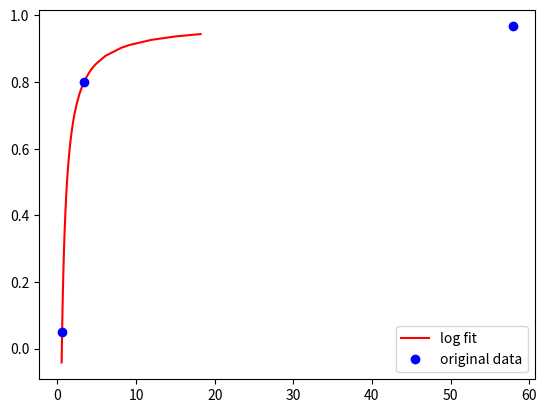

Recreate this plot in Python. (Note: this script raises an exception after producing the figure.)
# 四参方程  三次样条插值

import numpy as np
from scipy.optimize import curve_fit
import matplotlib.pyplot as plt
import pandas as pd

a, b, c = 0, 0, 0
########################################################################################
# 拟合曲线
########################################################################################
if 1:
    USE_BAIDU = 1
    # 给定一组非线性数据
    # xdata = np.array([0.41, 0.53, 0.77,  0.90, 1.08, 1.58, 3.37, 4.32, 5.99, 9.63, 18.47, 57.89])
    # ydata = np.array([0.01, 0.05, 0.11,  0.21, 0.32, 0.51, 0.75, 0.80, 0.85, 0.89,  0.94, 0.97])
    xdata = np.array([0.59, 3.37, 57.89]) # 最低0.555
    ydata = np.array([0.05, 0.8, 0.967]) # 最低0.555

    xfitdata = np.array(
        [
            0.53,
            0.58,
            0.61,
            0.65,
            0.69,
            0.7,
            0.76,
            0.8,
            0.84,
            0.87,
            0.91,
            1.0,
            1.07,
            1.15,
            1.22,
            1.3,
            1.37,
            1.4,
            1.52,
            1.6,
            1.68,
            1.7,
            1.83,
            2.0,
            2.13,
            2.2,
            2.44,
            2.8,
            3.05,
            3.3,
            3.66,
            4.1,
            4.57,
            4.9,
            6.1,
            8.1,
            9.14,
            12.0,
            15.0,
            18.2,
        ]
    )

    # xdata = np.array([1, 2, 3, 4, 5])
    # ydata = np.array([0.5, 0.8, 1.2, 1.6, 2.0])

    if USE_BAIDU:
        # (1)定义对数函数模型
        def log_func(x, a, b):
            return a + b * np.log(x)

        # (2)定义多项式函数模型
        def multix_func(x, a, b, c, d, e, f):
            return a * x + b * x**2 + c * x**3 + d * x**4 + e * x**5 + f

        # (3)定义4参数方程拟合
        def params4_func(x, a, b, c, d):
            return (a - d) / (1 + (x / c) ** b) + d

        # (4)二次函数
        def quadratic_func(x, a, b, c):  # a, b, c = 0.113, -0.830, 0.984
            x = 1.0 / x
            return a * x * x + b * x + c

        # 使用最小二乘法等优化算法，求解出参数 a 和 b 的最优解
        # popt, pcov = curve_fit(log_func, xdata, ydata)
        # popt, pcov = curve_fit(multix_func, xdata, ydata)
        #     popt, pcov = curve_fit(params4_func, xdata, ydata)
        popt, pcov = curve_fit(quadratic_func, xdata, ydata)
        # 输出拟合参数 a 和 b 的值
        # print("a = %.3f, b = %.3f" % (popt[0], popt[1]))
        a, b, c = popt
        for _iter in popt:
            print(_iter)
        # 使用求得的参数 a 和 b，得出每个 x 值所对应的 y 值
        # yfit = log_func(xdata, *popt) # (1)
        # yfit = multix_func(xdata, *popt) # (2)
        #     yfit = params4_func(xfitdata, *popt) # (3)
        yfit = quadratic_func(xfitdata, *popt)  # (4)
        # 绘制拟合曲线和原始数据
        plt.plot(xfitdata, yfit, "r-", label="log fit")
        plt.plot(xdata, ydata, "bo", label="original data")
        plt.legend()
        plt.savefig("output/log_plot_baidu.jpg")

    else:
        # 定义对数回归函数形式
        def logarithmic_func(x, a, b):
            return a * np.log(x) + b

        # # 创建示例数据
        # x = np.array([1, 2, 3, 4, 5, 6])
        # y = np.array([1.2, 2.5, 3.6, 4.0, 4.2, 4.3]) # 1.2, 2.5, 3.6, 4.0, 4.2, 4.3        100, 200, 300, 400, 500, 600
        # 使用curve_fit函数进行对数回归拟合
        params, covariance = curve_fit(logarithmic_func, xdata, ydata)
        # 从参数中获取拟合结果
        a, b = params
        # 打印拟合参数
        print("a =", a)
        print("b =", b)
        # 使用拟合结果绘制拟合曲线
        x_fit = np.linspace(1, 6, 100)  # 创建用于拟合曲线的新x值
        y_fit = logarithmic_func(x_fit, a, b)
        # 绘制原始数据和拟合曲线
        plt.scatter(xdata, ydata, label="Data")
        plt.plot(x_fit, y_fit, "r-", label="Logarithmic Fit")
        plt.xlabel("X")
        plt.ylabel("Y")
        plt.legend()
        plt.savefig("output/log_plot_gpt.jpg")


########################################################################################
# draw line(对数曲线)
########################################################################################
# def logarithmic_func(x):
#         return 0.258932358692724 * np.log(x) + 0.247368521715951
#         # return 2.718281828459045**((x-0.247368521715951)*4.0)
# x_look_point = np.array([0.38694447, 0.47167076, 0.57494891, 0.7008411, 0.85429895, 1.04135829, 1.2693766, 1.54732234, 1.88612774, 2.29911879, 2.80253934, 3.41619006, 4.16420722, 5.076012, 6.18746773, 7.54229048, 9.19376846, 11.20685801, 13.66073847, 16.65192646, 20.29807214]) # np.linspace(0.50, 18.3, 20)
# y_look_point = logarithmic_func(x_look_point)

# x_fit = x_look_point # np.linspace(0.01, 18.3, 100)  # 创建用于拟合曲线的新x值
# y_fit = logarithmic_func(x_fit)
# # 绘制原始数据和拟合曲线
# plt.scatter(np.zeros(len(x_look_point)), y_look_point, s=2, c='b', label='look tick')
# plt.scatter(x_look_point, y_look_point, label='look Data')
# plt.plot(x_fit, y_fit, 'r-', label='Logarithmic')
# plt.xlabel('X')
# plt.ylabel('Y')
# plt.legend()
# plt.savefig('output/log_plot_line.jpg')


# # for i in range(len(x_look_point)):
# #         print(x_look_point[i], "m: ", y_look_point[i])


# def fan_logarithmic_func(x):
#         return 2.718**((x-0.247)*4.0) # 2.718281828459045**((x-0.247368521715951)*4.0)
#         # 为降低运算，近似泰勒级数展开： 1 + ((x-0.247)*4.0) + (((x-0.247)*4.0)^2 / 2!) + (((x-0.247)*4.0)^3 / 3!) + (((x-0.247)*4.0)^4 / 4!)
# x_fit = np.linspace(0.01, 1.0, 21)
# y_fit = fan_logarithmic_func(x_fit)
# print(x_fit) # [0.01, 0.0595, 0.109, 0.1585, 0.208, 0.2575, 0.307, 0.3565, 0.406, 0.4555, 0.505, 0.5545, 0.604, 0.6535, 0.703, 0.7525, 0.802, 0.8515, 0.901, 0.9505, 1.0]
# print(y_fit) # [ 0.38694447, 0.47167076, 0.57494891, 0.7008411, 0.85429895, 1.04135829, 1.2693766, 1.54732234, 1.88612774, 2.29911879,
#              #   2.80253934, 3.41619006, 4.16420722, 5.076012, 6.18746773, 7.54229048, 9.19376846, 11.20685801, 13.66073847, 16.65192646, 20.29807214]


########################################################################################
# draw line(二次函数曲线)
########################################################################################
if 0:

    def quadratic_func(x):  # x:0-18  -> y:0-1
        x = 1.0 / x
        return 0.113 * x * x + (-0.830 + 0.16) * x + 0.984
        # return (384.36*x*x - 2822.77*x + 3347.42)/3400.0

    def AFStep2Dis(step):
        a, b, c = 0.113, -0.830 + 0.16, 0.984
        rrr = np.zeros(len(step))
        for i in range(len(step)):
            delta = b**2 - 4 * a * (c - step[i])
            if delta >= 0:
                z1 = (-b + np.sqrt(delta)) / (2.0 * a)
                result = 1.0 / ((-b - np.sqrt(delta)) / (2.0 * a))
                # if(result<0):
                #         result = 0
                print(i + 1, ":", result)
                rrr[i] = max(result, 0)
                # print(rrr[i])
        return rrr

    x_look_point = np.linspace(
        0.0, 1.0, 100
    )  # np.array([0.38694447, 0.47167076, 0.57494891, 0.7008411, 0.85429895, 1.04135829, 1.2693766, 1.54732234, 1.88612774, 2.29911879, 2.80253934, 3.41619006, 4.16420722, 5.076012, 6.18746773, 7.54229048, 9.19376846, 11.20685801, 13.66073847, 16.65192646, 20.29807214])
    y_look_point = AFStep2Dis(
        x_look_point
    )  # AFStep2Dis(x_look_point)  # quadratic_func(x_look_point)
    print(y_look_point)

    # 绘制原始数据和拟合曲线
    plt.scatter(
        np.zeros(len(x_look_point)), y_look_point, s=2, c="b", label="look tick"
    )
    plt.scatter(x_look_point, y_look_point, label="look Data")
    plt.plot(x_look_point, y_look_point, "r-", label="Logarithmic")
    plt.xlabel("X")
    plt.ylabel("Y")
    plt.legend()
    plt.savefig("output/log_plot_line.jpg")

    # for i in range(len(x_look_point)):
    #         print(x_look_point[i], "m: ", y_look_point[i])

    print(
        y_look_point[0],
        y_look_point[1],
        y_look_point[2],
        y_look_point[3],
        y_look_point[4],
    )
    print(
        y_look_point[95],
        y_look_point[96],
        y_look_point[97],
        y_look_point[98],
        y_look_point[99],
    )
    # print(0.984 - ((-0.830)**2)/(4*0.113)) # 极值点: c-(b^2)/(4a)
    # print(quadratic_func(18.08076053706008))
    # print(quadratic_func(6))


########################################################################################
# 保存以上刻度表格
########################################################################################
if 1:
    # a, b, c = 0.113+0.05, -0.830+0.12, 0.984-0.15
    # a, b, c = 0.141, -0.742, 0.979 # 最低0.4
    # a, b, c = 0.0364, -0.6090, 0.9775

    def quadratic_func(x):  # x:0-18  -> y:0-1
        x = 1.0 / x
        return a * x * x + b * x + c
        # return (384.36*x*x - 2822.77*x + 3347.42)/3400.0

    def AFStep2Dis(step):
        rrr = np.zeros(len(step))
        for i in range(len(step)):
            delta = b**2 - 4 * a * (c - step[i])
            if delta >= 0:
                z1 = (-b + np.sqrt(delta)) / (2.0 * a)
                result = 1.0 / ((-b - np.sqrt(delta)) / (2.0 * a))
                # if(result<0):
                #         result = 0
                print(100 - i, ":", result)
                rrr[i] = max(result, 0)
                # print(rrr[i])
        return rrr

    x_look_point = np.linspace(
        1.0, 0.0, 100
    )  # np.array([0.38694447, 0.47167076, 0.57494891, 0.7008411, 0.85429895, 1.04135829, 1.2693766, 1.54732234, 1.88612774, 2.29911879, 2.80253934, 3.41619006, 4.16420722, 5.076012, 6.18746773, 7.54229048, 9.19376846, 11.20685801, 13.66073847, 16.65192646, 20.29807214])
    y_look_point = AFStep2Dis(
        x_look_point
    )  # AFStep2Dis(x_look_point)  # quadratic_func(x_look_point)
    print(y_look_point)
    df = pd.DataFrame({"位置": np.arange(len(y_look_point), 0, -1), "刻度值": y_look_point})
    df.to_csv("output.csv", index=False)

    # 绘制原始数据和拟合曲线
    plt.scatter(
        np.zeros(len(x_look_point)), y_look_point, s=2, c="b", label="look tick"
    )
    plt.scatter(x_look_point, y_look_point, label="look Data")
    plt.plot(x_look_point, y_look_point, "r-", label="Logarithmic")
    plt.xlabel("X")
    plt.ylabel("Y")
    plt.legend()
    plt.savefig("output/log_plot_line.jpg")

    print(
        y_look_point[0],
        y_look_point[1],
        y_look_point[2],
        y_look_point[3],
        y_look_point[4],
    )
    print(
        y_look_point[95],
        y_look_point[96],
        y_look_point[97],
        y_look_point[98],
        y_look_point[99],
    )
    print(
        quadratic_func(0.55),
        quadratic_func(1.55),
        quadratic_func(18.55),
        quadratic_func(27.55),
    )
